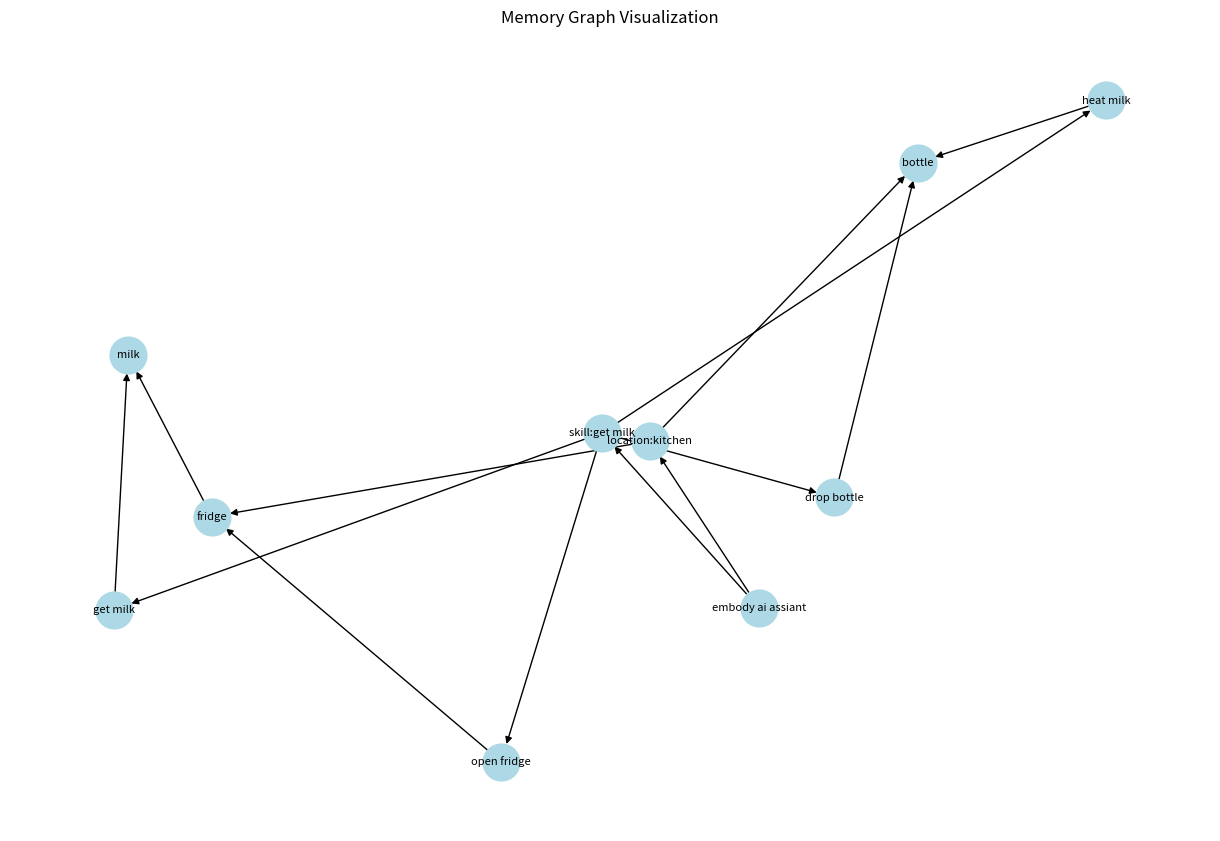

This chart was generated by the following Python code:
# import networkx as nx
# G = nx.Graph(day="Friday")
# print(G.graph)  #输出：{'day': 'Friday'}
# G.add_node(1, time="5pm")
# G.add_nodes_from([3], time="2pm", label="node3")
# print(G.nodes[1])
# print(list(G.nodes(data=True)))
import matplotlib.pyplot as plt
import matplotlib.font_manager as fm
import networkx as nx
import numpy as np
from typing import List, Optional, Dict
from dataclasses import dataclass
import itertools
from enum import IntEnum

class NodeType(IntEnum):
    SHORT_TERM = 0   # 短期
    LONG_TERM  = 1   # 长期
    FIXED      = 2   # 固定节点-不允许删除

class NodeClass(IntEnum):
    SPACE   = 0      # 空间
    TIME    = 1      # 时间-子节点有序
    CONTEXT = 2      # 情景

@dataclass
class MemoryNode:
    # 结构化记忆节点
    node_id: int
    node_type: NodeType  # 0:短期, 1:长期
    node_class: NodeClass      # 0:空间, 1:时间-子节点有序, 2:情景
    name: str = "" # 节点名称
    summary: str = ""   # 节点及其下一级子节点摘要-GPT总结/ A 有 a1 a2 a3
    parent_id: int = -1  # 父节点ID
    weight: float = 1.0 # 节点权重 小于 0为错误节点？
    has_child: bool = False # 是否有子节点
    # child_ids: List[int] = None  # 子节点ID列表 - 以图为准
    parents_cnt: int = 0  # 父节点数量
    # embedding: np.ndarray  # 单独找个图存储

    # timestamp: float = "" # 时间戳-短期记忆用于遗忘
    # x: float = 0.0  # 可选-空间节点坐标
    # y: float = 0.0  # 可选-空间节点坐标
    # z: float = 0.0  # 可选-空间节点坐标

class MemoryGraph:
    # 带语义检索的混合记忆图谱
    def __init__(self, map_type: int = 0, id_start: int = 0, max_id: int = 1000):
        self.G = nx.DiGraph()
        # self.map_type = map_type # 0:短期, 1:长期
        self._id_counters = itertools.count(id_start)  # 短期ID从0开始 长期ID从1000开始
        self.max_id = max_id  # 最大ID限制
        self.time_threshold = 3600  # 短期记忆遗忘时间阈值，单位秒（1小时）
        # 辅助索引结构
        self._node_map = {} # 节点映射

    def forget_node(self)-> bool:
        # 短期记忆遗忘逻辑
        # 实现基于时间戳的遗忘策略
        if self.map_type == 0:
            # 短期记忆
            current_time = np.datetime64('now')
            for node_id, node in list(self._node_map[0].items()):
                if (current_time - node.timestamp) > self.time_threshold:
                    self.delete_node(node_id)
            return True
        else:
            # 长期记忆不进行遗忘
            print("长期记忆不进行遗忘处理")
            return True

    def _get_next_id(self) -> int:
        # 获取下一个可用ID
        next_id = next(self._id_counters)
        if next_id >= self.max_id:
            # 短期记忆进行遗忘溢出处理
            self.forget_node()
            next_id = next(self._id_counters)
        
        return next_id

    def add_node(self, node_type: NodeType, node_class: NodeClass,
                    name: str, summary: str,
                    parent_id: int = -1,
                    timestamp: float = -1.0, weight: float = 1.0,
                    has_child: bool = False, ordered: bool = False,
                    x: float = 0.0, y: float = 0.0, z: float = 0.0) -> int:
        # 添加节点到图
        if node_type not in [0, 1, 2]:
            raise ValueError("node_type must be 0 (short-term) or 1 (long-term)")
        if node_class not in [0, 1, 2]:
            raise ValueError("node_class must be 0 (spatial), 1 (temporal-ordered), or 2 (contextual)")
        node_id = self._get_next_id()
        node = MemoryNode(
            node_id=node_id,
            node_type=node_type,
            node_class=node_class,
            name=name,
            summary=summary,
            parent_id=parent_id,
            weight=weight,
            has_child=has_child,
            parents_cnt=1
        )

        # 添加到图中
        self.G.add_node(node_id, **node.__dict__)
        if node_class == NodeClass.TIME and node_type == NodeType.SHORT_TERM :
            # 如果是短期时间节点，设置为有序
            self.G.nodes[node_id]['timestamp'] = timestamp

        if node_class == NodeClass.SPACE:
            # 如果是空间节点，设置坐标
            self.G.nodes[node_id]['x'] = x
            self.G.nodes[node_id]['y'] = y
            self.G.nodes[node_id]['z'] = z



        # 更新辅助索引
        self._node_map[node_id] = node
        # 更新父节点子节点
        if parent_id != -1:
            self.add_child(parent_id, node_id)
        return node_id

    def delete_node(self, node_id: int):
        # 删除节点及其关联关系
        if node_id in self._node_map:
            node = self._node_map[node_id]
            # 删除子节点关系
            if node.has_child:
                # 以图中子节点的为准
                for child_id in list(self.G.successors(node_id)):
                    self._node_map[child_id].parents_cnt -= 1
                    if self._node_map[child_id].parents_cnt == 0:
                        self.delete_node(child_id) # 递归删除无效子节点
            # 删除图中的节点
            self.G.remove_node(node_id)
            # 更新辅助索引 
            del self._node_map[node_id]
    
    def delete_child(self, parent_id: int, child_id: int):
        # 删除边关系
        if parent_id in self._node_map and child_id in self._node_map:
            if self.G.has_edge(parent_id, child_id):
                self.G.remochild_ide_edge(parent_id, child_id)
                # 更新子节点关系
                parent = self._node_map[parent_id]
                child = self._node_map[child_id]
                if child.node_id in parent.child_ids:
                    child.parents_cnt -= 1
                    parent.child_ids.remochild_ide(child.node_id)
                    if parent.parents_cnt == 0:
                        parent.has_child = False
                    # 如果子节点没有父节点了，删除子节点
                    if child.parents_cnt == 0:
                        self.delete_node(child.node_id)


    def add_child(self, parent_id: int, child_id: int):
        # 添加子节点
        if parent_id not in self._node_map:
            raise ValueError(f"Parent node {parent_id} does not exist")
        if child_id not in self._node_map:
            raise ValueError(f"Child node {child_id} does not exist")
        # 获取父节点和子节点对象
        parent_node = self._node_map[parent_id]
        child_node = self._node_map[child_id]
        parent_node.has_child = True
        # 更新child节点的父节点数量
        child_node.parents_cnt += 1
        # 更新图中的边关系
        self.G.add_edge(parent_id, child_node.node_id)

    # TODO 更新基础信息+图中信息
    def update_node(self, node_id: int, **kwargs):
        # 更新节点属性

        if node_id in self._node_map[nt]:
            node = self._node_map[nt][node_id]
            for k, v in kwargs.items():
                if hasattr(node, k):
                    setattr(node, k, v)
            # 更新图属性
            attrs = {k: v for k, v in node.__dict__.items() 
                    if k not in ['children', 'node_id']}
            self.G.nodes[node_id].update(attrs)

    # 基础信息
    def get_node(self, node_id: int) -> Optional[MemoryNode]:
        # 查询节点
        if node_id in self._node_map:
            return self._node_map[node_id]
        return None

    # 获取G图中的信息
    def get_graph_node(self, node_id: int) -> Dict:
        # 获取图中节点信息
        if node_id in self.G.nodes:
            return self.G.nodes[node_id]
        return {}

    def find_nodes(self, **filters) -> Dict[int, MemoryNode]:
        # 多条件查询节点
        results = {}
        for nid in self._node_map:
            node = self._node_map[nid]
            if all(getattr(node, k, None) == v for k, v in filters.items()):
                results[nid] = node
        return results

    def load_from_file(self, file_path: str):
        # 从文件加载图谱数据
        # TODO 实现从文件加载图谱数据的逻辑
        pass
    
    def save_to_file(self, file_path: str):
        # 保存图谱数据到文件
        # TODO 实现保存图谱数据到文件的逻辑
        pass

    # 将图谱转换为可视化图片保存
    def visualize(self, file_path: str):

        font_path = '/usr/share/fonts/opentype/noto//NotoSansCJK-Regular.ttc'   # 按需修改
        my_font = fm.FontProperties(fname=font_path, size=10)
        # 可视化图谱并保存为图片,将图的名称该为'name'字段
        pos = nx.spring_layout(self.G)
        plt.figure(figsize=(12, 8))
        nx.draw(self.G, pos,
                with_labels=False, node_size=700,
                node_color='lightblue',
                font_size=10, font_color='black', font_weight='bold', font_family=my_font.get_name(),
                arrows=True)
        # labels = {node: f"{data['name']}\n{data['summary']}" for node, data in self.G.nodes(data=True)}
        labels = {node: f"{data['name']}" for node, data in self.G.nodes(data=True)}
        nx.draw_networkx_labels(self.G, pos, labels=labels, font_size=8, font_color='black')
        plt.title("Memory Graph Visualization")

        plt.savefig(file_path)
        plt.close()

# 使用示例
if __name__ == "__main__":
    mg = MemoryGraph()
    
    # 添加节点 
    # 建立情景节点
    # {"id": "e1", "event": "打开冰箱"},
    # {"id": "e2", "event": "取出牛奶"},
    # {"id": "e3", "event": "倒入杯子"},
    # {"id": "e4", "event": "加热牛奶"},

    node1_id = mg.add_node(NodeType.FIXED, NodeClass.CONTEXT, "embody ai assiant", "as an embody ai assisant")
    node2_id = mg.add_node(NodeType.LONG_TERM, NodeClass.CONTEXT, "skill:get milk", "倒牛奶流程有", parent_id=node1_id, has_child=True, ordered=True)
    node3_id = mg.add_node(NodeType.LONG_TERM, NodeClass.SPACE, "location:kitchen", "厨房里有冰箱，水杯", parent_id=node1_id, x= 1.0, y=1.0, z=1.0)
    node4_id = mg.add_node(NodeType.LONG_TERM, NodeClass.TIME, "open fridge", "打开冰箱", parent_id=node2_id, has_child=True, ordered=True)
    node5_id = mg.add_node(NodeType.LONG_TERM, NodeClass.TIME, "get milk", "取出牛奶", parent_id=node2_id, has_child=True, ordered=True)
    node6_id = mg.add_node(NodeType.LONG_TERM, NodeClass.TIME, "drop bottle", "倒入杯子", parent_id=node2_id, has_child=True, ordered=True)
    node7_id = mg.add_node(NodeType.LONG_TERM, NodeClass.TIME, "heat milk", "加热牛奶", parent_id=node2_id, has_child=True, ordered=True)
    node8_id = mg.add_node(NodeType.LONG_TERM, NodeClass.SPACE, "fridge", "冰箱里有牛奶", parent_id=node3_id, x=1.0, y=2.0, z=1.0)
    node9_id = mg.add_node(NodeType.LONG_TERM, NodeClass.SPACE, "bottle", "水杯在桌子上", parent_id=node3_id, x=2.0, y=3.0, z=1.0)
    node10_id = mg.add_node(NodeType.LONG_TERM, NodeClass.SPACE, "milk", "牛奶在冰箱里", parent_id=node8_id, x=1.0, y=2.0, z=3.0)


    # 建立时空关联关联
    mg.add_child(node4_id, node8_id)  # 打开冰箱 -> 冰箱
    mg.add_child(node5_id, node10_id)  # 取出牛奶
    mg.add_child(node6_id, node9_id)  # 倒入杯子
    mg.add_child(node7_id, node9_id)  # 加热牛奶 -> 水杯







    # 查询示例
    print("All nodes in the graph:")
    for node_id, node in mg._node_map.items():
        print(f"Node ID: {node_id}, Name: {node.name}, Summary: {node.summary}, Type: {node.node_type}, Class: {node.node_class}")
    print("\nNode 1 details:", mg.get_node(node1_id).__dict__)
    print("Node 2 details:", mg.get_node(node2_id).__dict__)
    print("Node 3 details:", mg.get_node(node3_id).__dict__)
    print("Graph Node 3 details:", mg.get_graph_node(node3_id))

    # 可视化
    mg.visualize("memory_graph.png")

    # 更新节点
